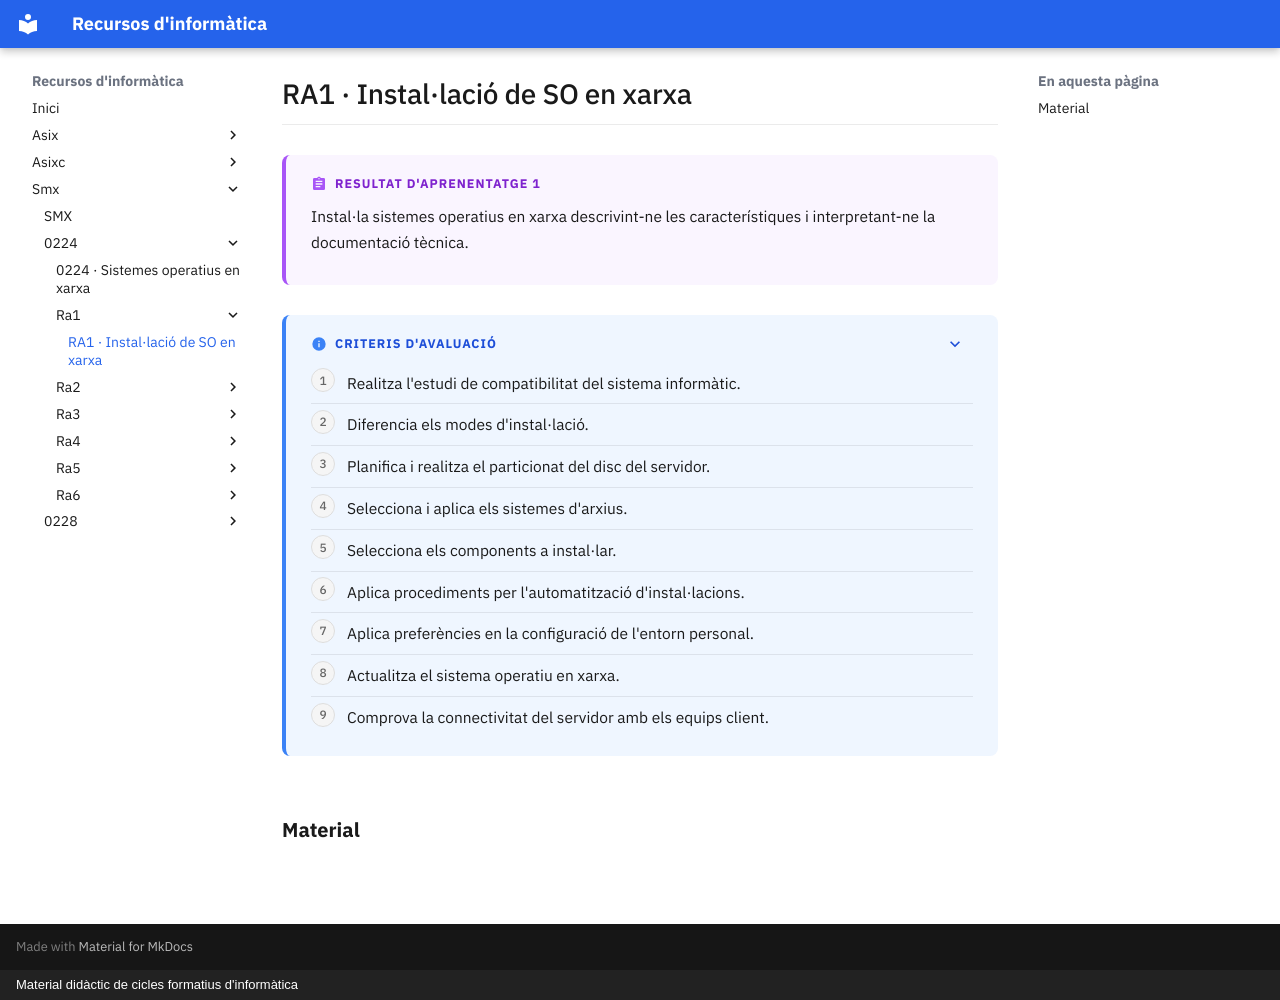

repository: surikata3k/recursos · page: smx/0224/ra1/index.html · generator: mkdocs · copyright: Material didàctic de cicles formatius d'informàtica

---
title: "RA1 · Instal·lació de SO en xarxa"
description: "Instal·la sistemes operatius en xarxa descrivint-ne les característiques i interpretant-ne la documentació tècnica."
nivell: ra
---

# RA1 · Instal·lació de SO en xarxa

!!! abstract "Resultat d'aprenentatge 1"

    Instal·la sistemes operatius en xarxa descrivint-ne les característiques i interpretant-ne la documentació tècnica.

??? info "Criteris d'avaluació"

    1. Realitza l'estudi de compatibilitat del sistema informàtic.
    2. Diferencia els modes d'instal·lació.
    3. Planifica i realitza el particionat del disc del servidor.
    4. Selecciona i aplica els sistemes d'arxius.
    5. Selecciona els components a instal·lar.
    6. Aplica procediments per l'automatització d'instal·lacions.
    7. Aplica preferències en la configuració de l'entorn personal.
    8. Actualitza el sistema operatiu en xarxa.
    9. Comprova la connectivitat del servidor amb els equips client.

## Material

<!-- llistat-material -->
